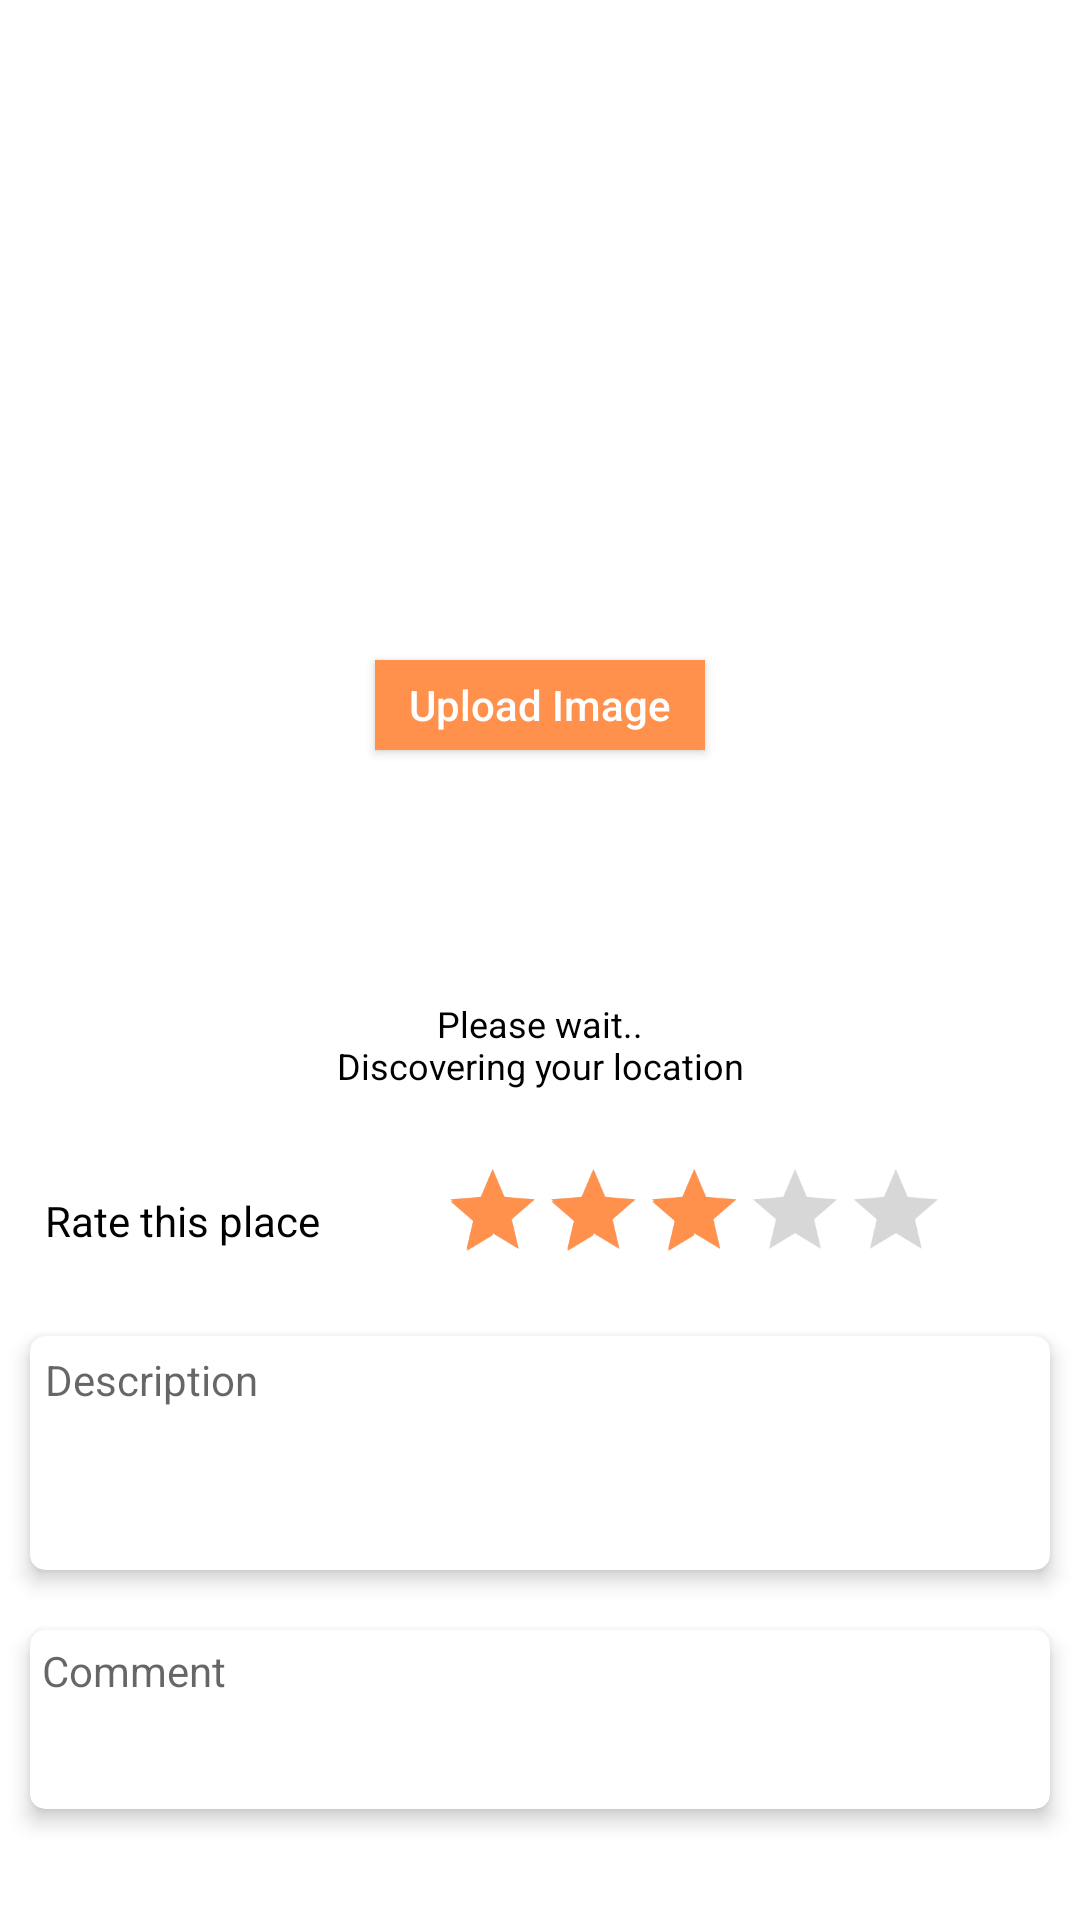

Reconstruct the res/layout file that produces this screen, plus the resources it refers to.
<!-- AndroidManifest.xml: application theme Theme.TouristPark -->
<!-- res/layout/fragment_add_place.xml -->
<?xml version="1.0" encoding="utf-8"?>
<layout xmlns:android="http://schemas.android.com/apk/res/android"
    xmlns:tools="http://schemas.android.com/tools"
    xmlns:app="http://schemas.android.com/apk/res-auto">
<FrameLayout
    android:layout_width="match_parent"
    android:layout_height="match_parent"
    tools:context=".view.AddPlaceFragment">

    <ScrollView
        android:layout_width="match_parent"
        android:layout_height="match_parent">
        <LinearLayout
            android:layout_width="match_parent"
            android:layout_height="wrap_content"
            android:orientation="vertical"
            >
                <ImageView
                    android:contentDescription="@string/image_content_des"
                    android:visibility="visible"
                    android:id="@+id/selectImage"
                    android:layout_width="match_parent"
                    android:layout_height="@dimen/density_200"
                    android:layout_marginStart="@dimen/density_5"
                    android:layout_marginTop="@dimen/density_5"
                    android:layout_marginEnd="@dimen/density_5"
                    android:layout_marginBottom="@dimen/density_5"
                    android:clickable="true"
                    android:focusable="true"
                    android:padding="@dimen/density_3"
                    android:scaleType="fitCenter"
                    android:src="@drawable/default_image" />
            <LinearLayout
                android:id="@+id/multipleImageViewId"
                android:layout_width="match_parent"
                android:layout_height="@dimen/density_200"
                android:orientation="horizontal"
                android:weightSum="2"
                android:visibility="gone"
                android:layout_margin="@dimen/density_10"
                >
                <LinearLayout
                    android:layout_width="wrap_content"
                    android:layout_height="wrap_content"
                    android:orientation="vertical"
                    android:layout_weight="1"
                    >
                    <ImageView
                        android:contentDescription="@string/image_content_des"
                        android:layout_marginTop="@dimen/density_5"
                        android:layout_marginLeft="@dimen/density_5"
                        android:layout_marginBottom="@dimen/density_5"
                        android:layout_marginRight="@dimen/density_5"
                        android:id="@+id/showPicId1"
                        android:layout_width="match_parent"
                        android:layout_height="@dimen/density_100"
                        android:scaleType="fitXY"
                        />
                    <ImageView
                        android:contentDescription="@string/image_content_des"
                        android:layout_marginLeft="@dimen/density_5"
                        android:layout_marginRight="@dimen/density_5"
                        android:layout_marginBottom="@dimen/density_5"
                        android:id="@+id/showPicId3"
                        android:scaleType="fitXY"
                        android:layout_width="match_parent"
                        android:layout_height="@dimen/density_100"/>
                </LinearLayout>
                <LinearLayout
                    android:layout_width="wrap_content"
                    android:layout_height="wrap_content"
                    android:orientation="vertical"
                    android:layout_weight="1"
                    >
                    <ImageView
                        android:contentDescription="@string/image_content_des"
                      android:layout_marginEnd="@dimen/density_5"
                        android:layout_marginTop="@dimen/density_5"
                        android:layout_marginBottom="@dimen/density_5"
                        android:id="@+id/showPicId2"
                        android:layout_width="match_parent"
                        android:layout_height="@dimen/density_100"
                        android:scaleType="fitXY"
                        />
                    <ImageView
                        android:contentDescription="@string/image_content_des"
                        android:layout_marginEnd="@dimen/density_5"
                        android:layout_marginBottom="@dimen/density_5"
                        android:id="@+id/showPicId4"
                        android:layout_width="match_parent"
                        android:layout_height="@dimen/density_100"
                        android:scaleType="fitXY"
                        />
                </LinearLayout>
            </LinearLayout>
                <androidx.appcompat.widget.AppCompatButton
                    android:layout_width="@dimen/density_110"
                    android:layout_height="@dimen/density_30"
                    android:text="@string/upload_image"
                    android:textAllCaps="false"
                    android:layout_gravity="center"
                    android:layout_marginTop="@dimen/density_10"
                    android:layout_marginBottom="@dimen/density_20"
                    android:background="@color/mainColor"
                    android:textColor="@color/white"
                    android:id="@+id/uploadImageId"
                    android:gravity="center"
                    />
            <TextView
                android:layout_width="match_parent"
                android:layout_height="wrap_content"
                android:layout_marginLeft="@dimen/density_10"
                android:layout_marginRight="@dimen/density_10"
                android:layout_marginBottom="@dimen/density_10"
                android:padding="@dimen/density_10"
                android:textColor="@color/black"
                android:id="@+id/locationId"
                android:visibility="gone"
                />
            <LinearLayout
                android:layout_width="match_parent"
                android:layout_height="wrap_content"
                android:orientation="vertical"
                android:id="@+id/progressId"
                android:layout_marginTop="@dimen/density_10"
                android:layout_marginRight="@dimen/density_10"
                android:layout_marginLeft="@dimen/density_10"
                android:layout_marginBottom="@dimen/density_10"
                >
                <ProgressBar
                    android:layout_width="wrap_content"
                    android:layout_height="wrap_content"
                    android:layout_gravity="center_horizontal"
                    />
                <TextView
                    android:padding="@dimen/density_5"
                    android:textAlignment="center"
                    android:layout_width="wrap_content"
                    android:layout_height="wrap_content"
                    android:textColor="@color/black"
                    android:textSize="@dimen/sp_12"
                    android:text="@string/pleasewait"
                    android:layout_gravity="center_horizontal"
                    />
            </LinearLayout>
            <LinearLayout
                android:layout_width="match_parent"
                android:layout_height="wrap_content"
                android:orientation="horizontal"
                android:layout_marginLeft="@dimen/density_10"
                android:layout_marginRight="@dimen/density_10"
                >
                <TextView
                    android:layout_width="wrap_content"
                    android:layout_height="wrap_content"
                    android:text="@string/Rate_this"
                    android:textColor="@color/black"
                    android:textAllCaps="false"
                    android:padding="@dimen/density_5"
                    android:layout_gravity="center_vertical"
                    />
                <androidx.appcompat.widget.AppCompatRatingBar
                    android:layout_width="wrap_content"
                    android:layout_height="wrap_content"
                    android:layout_gravity="center_vertical"
                    android:scaleY="0.7"
                    android:scaleX="0.7"
                    android:numStars="5"
                    android:clickable="true"
                    android:focusable="true"
                    android:id="@+id/ratingId"
                    android:rating="3" />
            </LinearLayout>
          <com.google.android.material.card.MaterialCardView
              android:layout_width="match_parent"
              android:layout_height="wrap_content"
              android:layout_marginLeft="@dimen/density_10"
              android:layout_marginRight="@dimen/density_10"
              android:layout_marginTop="@dimen/density_10"
              android:layout_marginBottom="@dimen/density_10"
              app:cardCornerRadius="@dimen/density_5"
              app:cardElevation="@dimen/density_4"
              >
              <EditText
                  android:id="@+id/descriptionId"
                  android:padding="@dimen/density_5"
                  android:layout_width="match_parent"
                  android:layout_height="wrap_content"
                  android:hint="@string/des_text"
                  android:gravity="top|start"
                  android:inputType="textMultiLine"
                  android:minLines="4"
                  android:scrollHorizontally="false"
                  android:scrollbars="vertical"
                  android:background="@null"
                  />
          </com.google.android.material.card.MaterialCardView>
            <com.google.android.material.card.MaterialCardView
                android:layout_width="match_parent"
                android:layout_height="wrap_content"
                android:layout_marginLeft="@dimen/density_10"
                android:layout_marginRight="@dimen/density_10"
                android:layout_marginTop="@dimen/density_10"
                android:layout_marginBottom="@dimen/density_10"
                app:cardCornerRadius="@dimen/density_5"
                app:cardElevation="@dimen/density_4"
                >
                <EditText
                    android:id="@+id/commentId"
                    android:fontFamily="sans-serif"
                    android:padding="@dimen/density_4"
                    android:layout_width="match_parent"
                    android:layout_height="wrap_content"
                    android:hint="@string/comment"
                    android:gravity="top|start"
                    android:inputType="textMultiLine"
                    android:minLines="3"
                    android:scrollHorizontally="false"
                    android:scrollbars="vertical"
                    android:background="@null"
                    />
            </com.google.android.material.card.MaterialCardView>


            <androidx.appcompat.widget.AppCompatButton
                android:layout_width="match_parent"
                android:layout_height="@dimen/density_40"
                android:background="@drawable/round_shape"
                android:text="@string/ok"
                android:textColor="@color/white"
                android:layout_marginLeft="@dimen/density_10"
                android:layout_marginRight="@dimen/density_10"
                android:layout_marginTop="@dimen/density_10"
                android:layout_marginBottom="@dimen/density_10"
                android:id="@+id/okId"
                android:visibility="gone"
                android:clickable="true"
                android:focusable="true"
                android:textAllCaps="false"
               />
        </LinearLayout>
    </ScrollView>

</FrameLayout>
</layout>
<!-- resources referenced by this layout -->
<resources>
  <color name="black">#FF000000</color>
  <color name="mainColor">#ff914d</color>
  <color name="white">#FFFFFFFF</color>
  <dimen name="density_10">10dp</dimen>
  <dimen name="density_100">100dp</dimen>
  <dimen name="density_110">110dp</dimen>
  <dimen name="density_20">20dp</dimen>
  <dimen name="density_200">200dp</dimen>
  <dimen name="density_3">3dp</dimen>
  <dimen name="density_30">30dp</dimen>
  <dimen name="density_4">4dp</dimen>
  <dimen name="density_40">40dp</dimen>
  <dimen name="density_5">5dp</dimen>
  <dimen name="sp_12">12sp</dimen>
  <!-- drawable round_shape (drawable) -->
  <?xml version="1.0" encoding="utf-8"?>
  <shape xmlns:android="http://schemas.android.com/apk/res/android">
      <solid android:color="#ff914d"></solid>
      <corners android:radius="5dp"></corners>
  </shape>
  <string name="Rate_this">Rate this place</string>
  <string name="comment">Comment</string>
  <string name="des_text">Description</string>
  <string name="image_content_des">this is image content descriptions</string>
  <string name="ok">OK</string>
  <string name="pleasewait">Please wait..\nDiscovering your location</string>
  <string name="upload_image">Upload Image</string>
  <style name="Theme.TouristPark" parent="Theme.MaterialComponents.DayNight.DarkActionBar">
          
          <item name="colorPrimary">#FF914D</item>
          <item name="colorPrimaryVariant">#FF914D</item>
          <item name="colorOnPrimary">@color/white</item>
          
          <item name="colorSecondary">#FF914D</item>
          <item name="colorSecondaryVariant">#FF914D</item>
          <item name="colorOnSecondary">@color/black</item>
          
          <item name="android:statusBarColor" tools:targetApi="l">?attr/colorPrimaryVariant</item>
          
          <item name="android:textSize">14sp</item>
      </style>
</resources>
